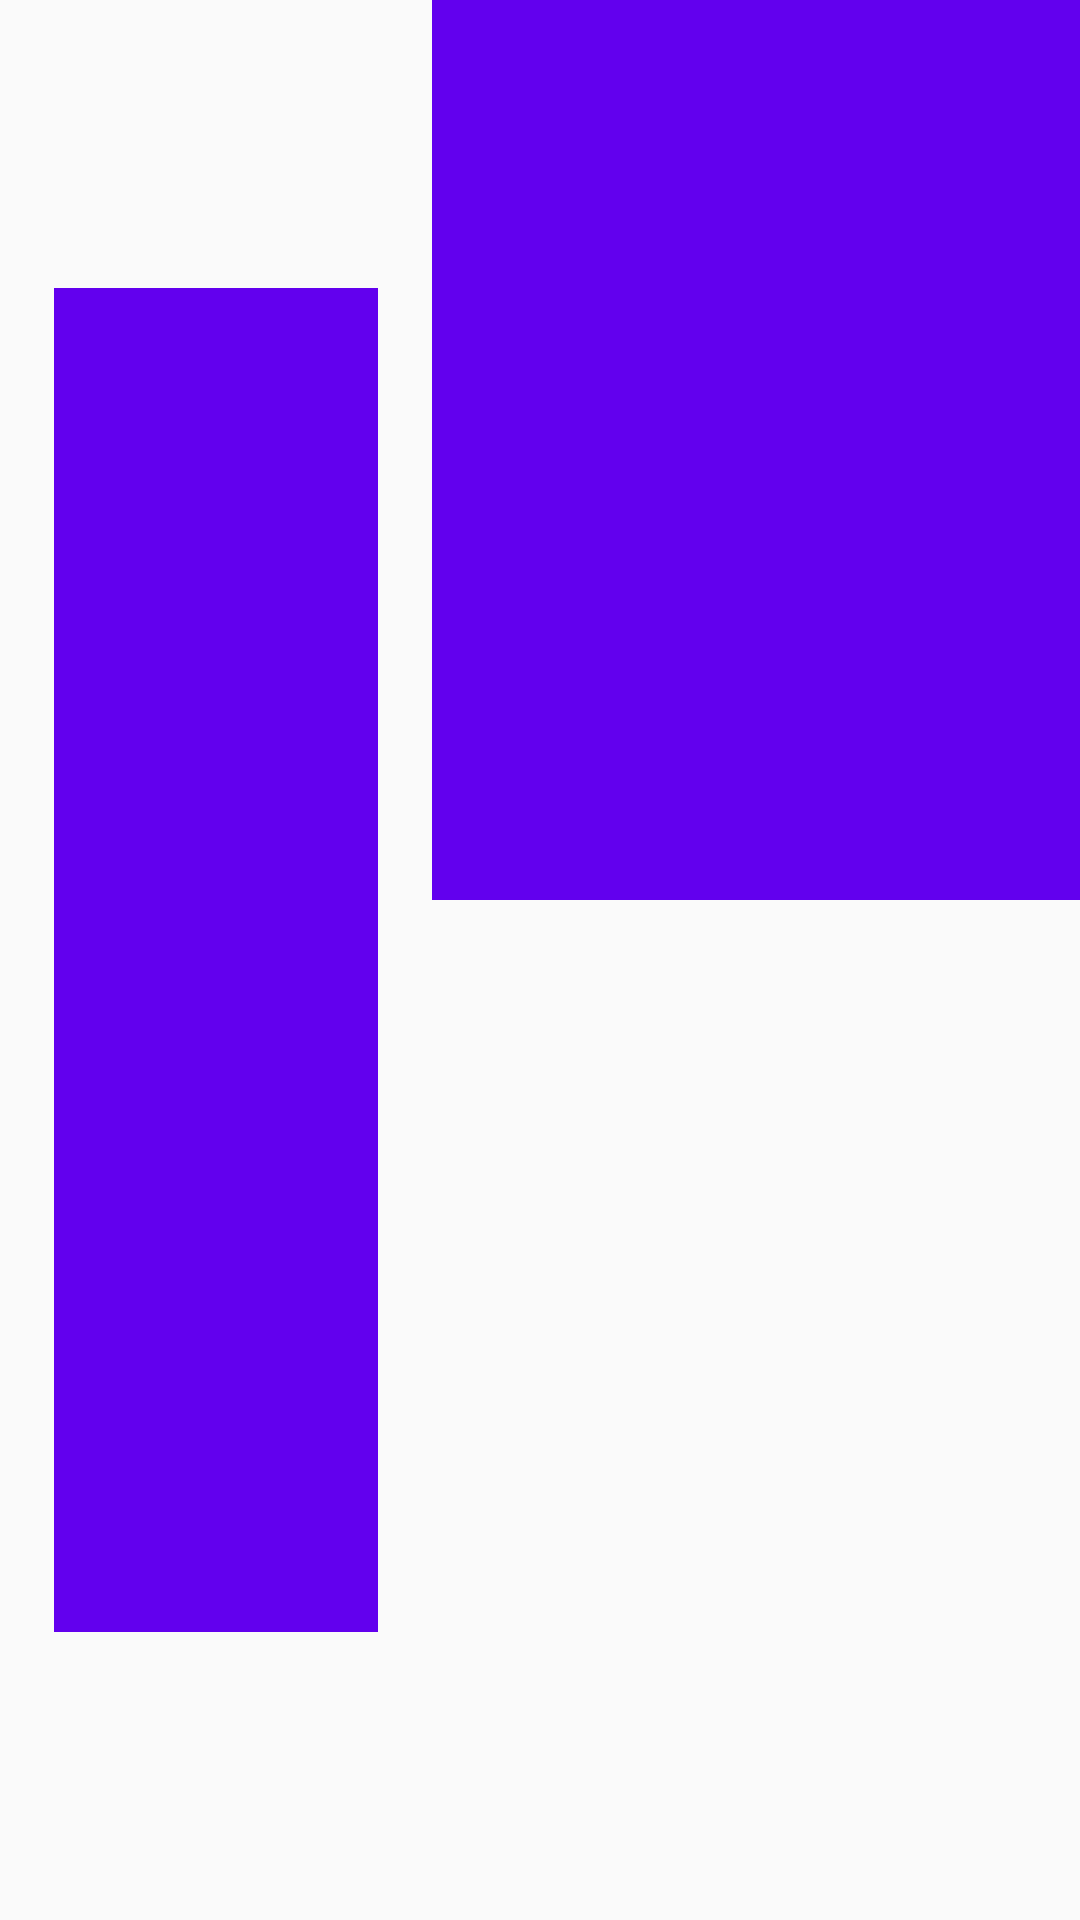

Reconstruct the res/layout file that produces this screen, plus the resources it refers to.
<!-- AndroidManifest.xml: application theme AppTheme -->
<!-- res/layout/activity_button_percent.xml -->
<?xml version="1.0" encoding="utf-8"?>
<androidx.constraintlayout.widget.ConstraintLayout xmlns:android="http://schemas.android.com/apk/res/android"
    xmlns:app="http://schemas.android.com/apk/res-auto"
    xmlns:tools="http://schemas.android.com/tools"
    android:layout_width="match_parent"
    android:layout_height="match_parent"
    tools:context=".kotlin.constraintLayout.ButtonPercentActivity">

    <ImageView
        app:layout_constraintHeight_percent="0.7"
        app:layout_constraintBottom_toBottomOf="parent"
        app:layout_constraintEnd_toStartOf="@id/imageView3"
        app:layout_constraintStart_toStartOf="parent"
        app:layout_constraintTop_toTopOf="parent"
        app:layout_constraintWidth_percent="0.3"
        android:layout_width="0dp"
        android:background="@color/colorPrimary"
        android:layout_height="0dp"/>

    <ImageView
        android:id="@+id/imageView3"
        android:layout_width="0dp"
        android:layout_height="300dp"
        android:background="@color/colorPrimary"
        app:layout_constraintEnd_toEndOf="parent"
        app:layout_constraintTop_toTopOf="parent"
        app:layout_constraintWidth_percent="0.6" />

</androidx.constraintlayout.widget.ConstraintLayout>
<!-- resources referenced by this layout -->
<resources>
  <style name="AppTheme" parent="Theme.AppCompat.Light.DarkActionBar">
          
          <item name="colorPrimary">@color/colorPrimary</item>
          <item name="colorPrimaryDark">@color/colorPrimaryDark</item>
          <item name="colorAccent">@color/colorAccent</item>
          <item name="windowNoTitle">true</item>
      </style>
  <!-- not gathered from this repository: default colours our renderer supplied (Android Studio template values) -->
  <color name="colorPrimary">#FF6200EE</color>
  <color name="colorPrimaryDark">#FF3700B3</color>
  <color name="colorAccent">#FF03DAC5</color>
</resources>
